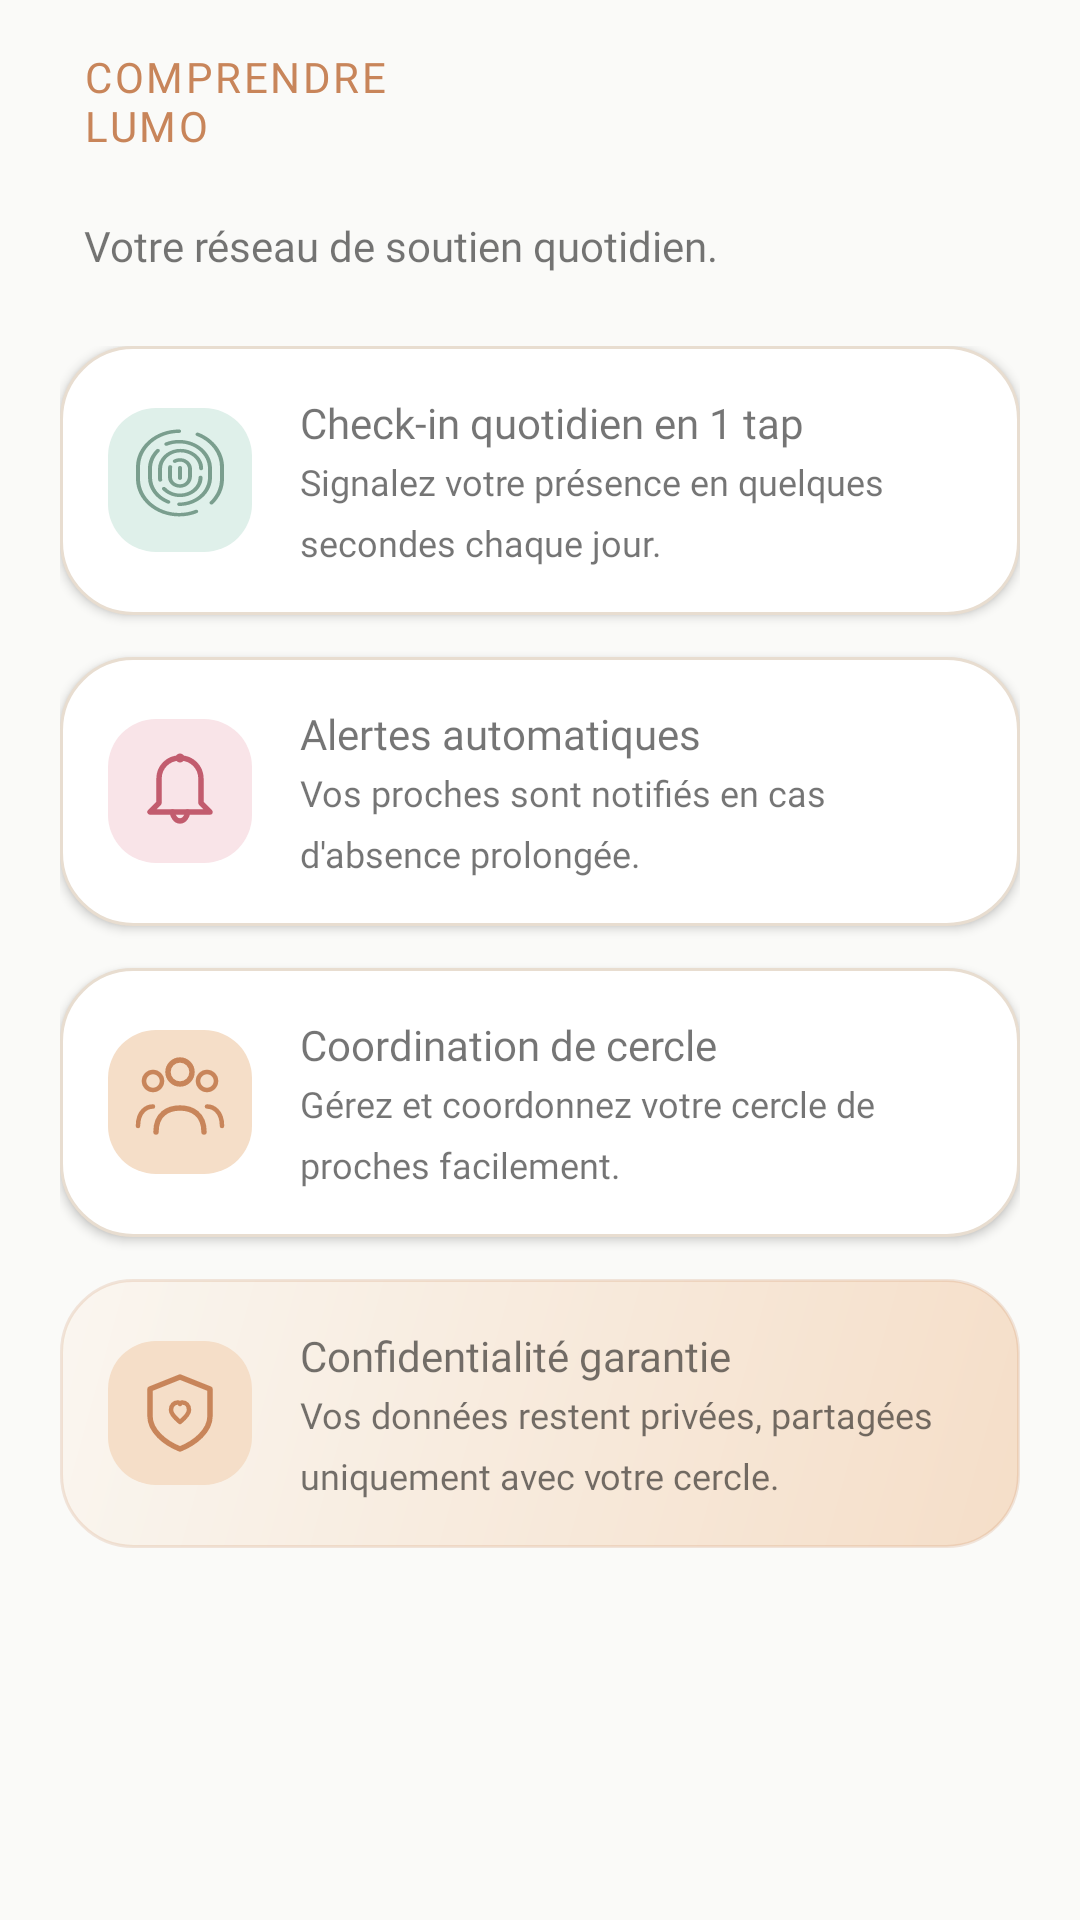

The Android layout XML behind this screen, and the referenced resources:
<!-- AndroidManifest.xml: application theme Theme.Lumo -->
<!-- res/layout/fragment_understand.xml -->
<?xml version="1.0" encoding="utf-8"?>
<androidx.core.widget.NestedScrollView
    xmlns:android="http://schemas.android.com/apk/res/android"
    android:layout_width="match_parent"
    android:layout_height="match_parent"
    android:background="@color/surface_cream"
    android:fillViewport="true">

    <LinearLayout
        android:layout_width="match_parent"
        android:layout_height="wrap_content"
        android:orientation="vertical"
        android:paddingBottom="40dp">

        
        <LinearLayout
            android:layout_width="match_parent"
            android:layout_height="wrap_content"
            android:orientation="vertical"
            android:paddingStart="28dp"
            android:paddingEnd="28dp"
            android:paddingTop="16dp"
            android:paddingBottom="4dp">

            <TextView
                android:id="@+id/tv_concept_title"
                android:layout_width="wrap_content"
                android:layout_height="wrap_content"
                android:layout_marginBottom="13dp"
                android:text="@string/concept_title"
                android:textColor="#C8855A"
                android:textSize="14sp"
                android:fontFamily="@font/outfit_bold"
                android:letterSpacing="0.06"
                android:textAllCaps="true" />

            <TextView
                android:id="@+id/tv_concept_subtitle"
                android:layout_width="wrap_content"
                android:layout_height="wrap_content"
                android:layout_marginTop="8dp"
                android:text="@string/concept_subtitle"
                android:fontFamily="@font/outfit_regular"
                android:textSize="14sp"
                android:textColor="@color/muted"/>

        </LinearLayout>

        
        <LinearLayout
            android:layout_width="match_parent"
            android:layout_height="wrap_content"
            android:orientation="vertical"
            android:paddingStart="20dp"
            android:paddingEnd="20dp"
            android:paddingTop="20dp">

            
            <LinearLayout
                android:layout_width="match_parent"
                android:layout_height="wrap_content"
                android:orientation="horizontal"
                android:gravity="center_vertical"
                android:background="@drawable/bg_feature_item_default"
                android:padding="16dp"
                android:elevation="2dp">

                <ImageView
                    android:layout_width="48dp"
                    android:layout_height="48dp"
                    android:background="@drawable/bg_feature_icon_sage"
                    android:padding="6dp"
                    android:src="@drawable/ic_feature_checkin"
                    android:contentDescription="@string/concept_feature1_title"/>

                <LinearLayout
                    android:layout_width="0dp"
                    android:layout_height="wrap_content"
                    android:layout_weight="1"
                    android:orientation="vertical"
                    android:layout_marginStart="16dp">

                    <TextView
                        android:layout_width="wrap_content"
                        android:layout_height="wrap_content"
                        android:text="@string/concept_feature1_title"
                        android:fontFamily="@font/outfit_semibold"
                        android:textSize="14sp"
                        android:textColor="@color/charcoal"/>

                    <TextView
                        android:layout_width="wrap_content"
                        android:layout_height="wrap_content"
                        android:layout_marginTop="2dp"
                        android:text="@string/concept_feature1_desc"
                        android:fontFamily="@font/outfit_regular"
                        android:textSize="12sp"
                        android:textColor="@color/muted"
                        android:lineSpacingMultiplier="1.4"/>

                </LinearLayout>

            </LinearLayout>

            
            <LinearLayout
                android:layout_width="match_parent"
                android:layout_height="wrap_content"
                android:orientation="horizontal"
                android:gravity="center_vertical"
                android:background="@drawable/bg_feature_item_default"
                android:padding="16dp"
                android:layout_marginTop="14dp"
                android:elevation="2dp">

                <ImageView
                    android:layout_width="48dp"
                    android:layout_height="48dp"
                    android:background="@drawable/bg_feature_icon_raspberry"
                    android:padding="6dp"
                    android:src="@drawable/ic_feature_alert"
                    android:contentDescription="@string/concept_feature2_title"/>

                <LinearLayout
                    android:layout_width="0dp"
                    android:layout_height="wrap_content"
                    android:layout_weight="1"
                    android:orientation="vertical"
                    android:layout_marginStart="16dp">

                    <TextView
                        android:layout_width="wrap_content"
                        android:layout_height="wrap_content"
                        android:text="@string/concept_feature2_title"
                        android:fontFamily="@font/outfit_semibold"
                        android:textSize="14sp"
                        android:textColor="@color/charcoal"/>

                    <TextView
                        android:layout_width="wrap_content"
                        android:layout_height="wrap_content"
                        android:layout_marginTop="2dp"
                        android:text="@string/concept_feature2_desc"
                        android:fontFamily="@font/outfit_regular"
                        android:textSize="12sp"
                        android:textColor="@color/muted"
                        android:lineSpacingMultiplier="1.4"/>

                </LinearLayout>

            </LinearLayout>

            
            <LinearLayout
                android:layout_width="match_parent"
                android:layout_height="wrap_content"
                android:orientation="horizontal"
                android:gravity="center_vertical"
                android:background="@drawable/bg_feature_item_default"
                android:padding="16dp"
                android:layout_marginTop="14dp"
                android:elevation="2dp">

                <ImageView
                    android:layout_width="48dp"
                    android:layout_height="48dp"
                    android:background="@drawable/bg_feature_icon_caramel"
                    android:padding="6dp"
                    android:src="@drawable/ic_feature_circle"
                    android:contentDescription="@string/concept_feature3_title"/>

                <LinearLayout
                    android:layout_width="0dp"
                    android:layout_height="wrap_content"
                    android:layout_weight="1"
                    android:orientation="vertical"
                    android:layout_marginStart="16dp">

                    <TextView
                        android:layout_width="wrap_content"
                        android:layout_height="wrap_content"
                        android:text="@string/concept_feature3_title"
                        android:fontFamily="@font/outfit_semibold"
                        android:textSize="14sp"
                        android:textColor="@color/charcoal"/>

                    <TextView
                        android:layout_width="wrap_content"
                        android:layout_height="wrap_content"
                        android:layout_marginTop="2dp"
                        android:text="@string/concept_feature3_desc"
                        android:fontFamily="@font/outfit_regular"
                        android:textSize="12sp"
                        android:textColor="@color/muted"
                        android:lineSpacingMultiplier="1.4"/>

                </LinearLayout>

            </LinearLayout>

            
            <LinearLayout
                android:layout_width="match_parent"
                android:layout_height="wrap_content"
                android:orientation="horizontal"
                android:gravity="center_vertical"
                android:background="@drawable/bg_feature_item_privacy"
                android:padding="16dp"
                android:layout_marginTop="14dp">

                <ImageView
                    android:layout_width="48dp"
                    android:layout_height="48dp"
                    android:background="@drawable/bg_feature_icon_caramel"
                    android:padding="6dp"
                    android:src="@drawable/ic_feature_privacy"
                    android:contentDescription="@string/concept_feature4_title"/>

                <LinearLayout
                    android:layout_width="0dp"
                    android:layout_height="wrap_content"
                    android:layout_weight="1"
                    android:orientation="vertical"
                    android:layout_marginStart="16dp">

                    <TextView
                        android:layout_width="wrap_content"
                        android:layout_height="wrap_content"
                        android:text="@string/concept_feature4_title"
                        android:fontFamily="@font/outfit_semibold"
                        android:textSize="14sp"
                        android:textColor="@color/charcoal"/>

                    <TextView
                        android:layout_width="wrap_content"
                        android:layout_height="wrap_content"
                        android:layout_marginTop="2dp"
                        android:text="@string/concept_feature4_desc"
                        android:fontFamily="@font/outfit_regular"
                        android:textSize="12sp"
                        android:textColor="@color/muted"
                        android:lineSpacingMultiplier="1.4"/>

                </LinearLayout>

            </LinearLayout>

        </LinearLayout>




    </LinearLayout>

</androidx.core.widget.NestedScrollView>
<!-- resources referenced by this layout -->
<resources>
  <!-- drawable bg_feature_icon_caramel (drawable) -->
  <shape xmlns:android="http://schemas.android.com/apk/res/android">
      <solid android:color="#F5DEC8"/>
      <corners android:radius="16dp"/>
  </shape>
  <!-- drawable bg_feature_icon_raspberry (drawable) -->
  <shape xmlns:android="http://schemas.android.com/apk/res/android">
      <solid android:color="#F9E4E8"/>
      <corners android:radius="16dp"/>
  </shape>
  <!-- drawable bg_feature_icon_sage (drawable) -->
  <shape xmlns:android="http://schemas.android.com/apk/res/android">
      <solid android:color="#DFF0EA"/>
      <corners android:radius="16dp"/>
  </shape>
  <!-- drawable bg_feature_item_default (drawable) -->
  <shape xmlns:android="http://schemas.android.com/apk/res/android">
      <solid android:color="#FFFFFF"/>
      <corners android:radius="24dp"/>
      <stroke
          android:width="1dp"
          android:color="#E8DDD0"/>
  </shape>
  <!-- drawable bg_feature_item_privacy (drawable) -->
  <shape xmlns:android="http://schemas.android.com/apk/res/android">
      <gradient
          android:type="linear"
          android:angle="135"
          android:startColor="#F5DEC8"
          android:endColor="#FAF6F0"/>
      <corners android:radius="24dp"/>
      <stroke
          android:width="1dp"
          android:color="#33C8855A"/>
  </shape>
  <string name="concept_feature1_desc">Signalez votre présence en quelques secondes chaque jour.</string>
  <string name="concept_feature1_title">Check-in quotidien en 1 tap</string>
  <string name="concept_feature2_desc">Vos proches sont notifiés en cas d\'absence prolongée.</string>
  <string name="concept_feature2_title">Alertes automatiques</string>
  <string name="concept_feature3_desc">Gérez et coordonnez votre cercle de proches facilement.</string>
  <string name="concept_feature3_title">Coordination de cercle</string>
  <string name="concept_feature4_desc">Vos données restent privées, partagées uniquement avec votre cercle.</string>
  <string name="concept_feature4_title">Confidentialité garantie</string>
  <string name="concept_subtitle">Votre réseau de soutien quotidien.</string>
  <string name="concept_title">Comprendre\nLumo</string>
  <color name="sc_primary">#4A7C6F</color>
  <color name="sc_primary_dark">#2D5A50</color>
  <color name="white">#FFFFFF</color>
  <color name="sc_secondary">#C8644A</color>
  <color name="sc_secondary_dark">#A04D38</color>
  <color name="sc_background">#FAFAF8</color>
  <color name="sc_surface">#FFFFFF</color>
  <color name="sc_on_surface">#1C2B26</color>
  <color name="sc_error">#D32F2F</color>
  <color name="sc_on_surface_muted">#6B7A74</color>
  <style name="ShapeAppearance.Lumo.SmallComponent" parent="ShapeAppearance.MaterialComponents.SmallComponent">
          <item name="cornerSize">8dp</item>
      </style>
  <style name="ShapeAppearance.Lumo.MediumComponent" parent="ShapeAppearance.MaterialComponents.MediumComponent">
          <item name="cornerSize">12dp</item>
      </style>
  <style name="ShapeAppearance.Lumo.LargeComponent" parent="ShapeAppearance.MaterialComponents.LargeComponent">
          <item name="cornerSize">16dp</item>
      </style>
  <style name="Widget.Lumo.TextInputLayout" parent="Widget.MaterialComponents.TextInputLayout.OutlinedBox">
          <item name="boxStrokeColor">@color/sc_outline</item>
          <item name="hintTextColor">@color/sc_on_surface_muted</item>
          <item name="boxCornerRadiusTopStart">12dp</item>
          <item name="boxCornerRadiusTopEnd">12dp</item>
          <item name="boxCornerRadiusBottomStart">12dp</item>
          <item name="boxCornerRadiusBottomEnd">12dp</item>
      </style>
  <color name="sc_outline">#C8D5D1</color>
</resources>
